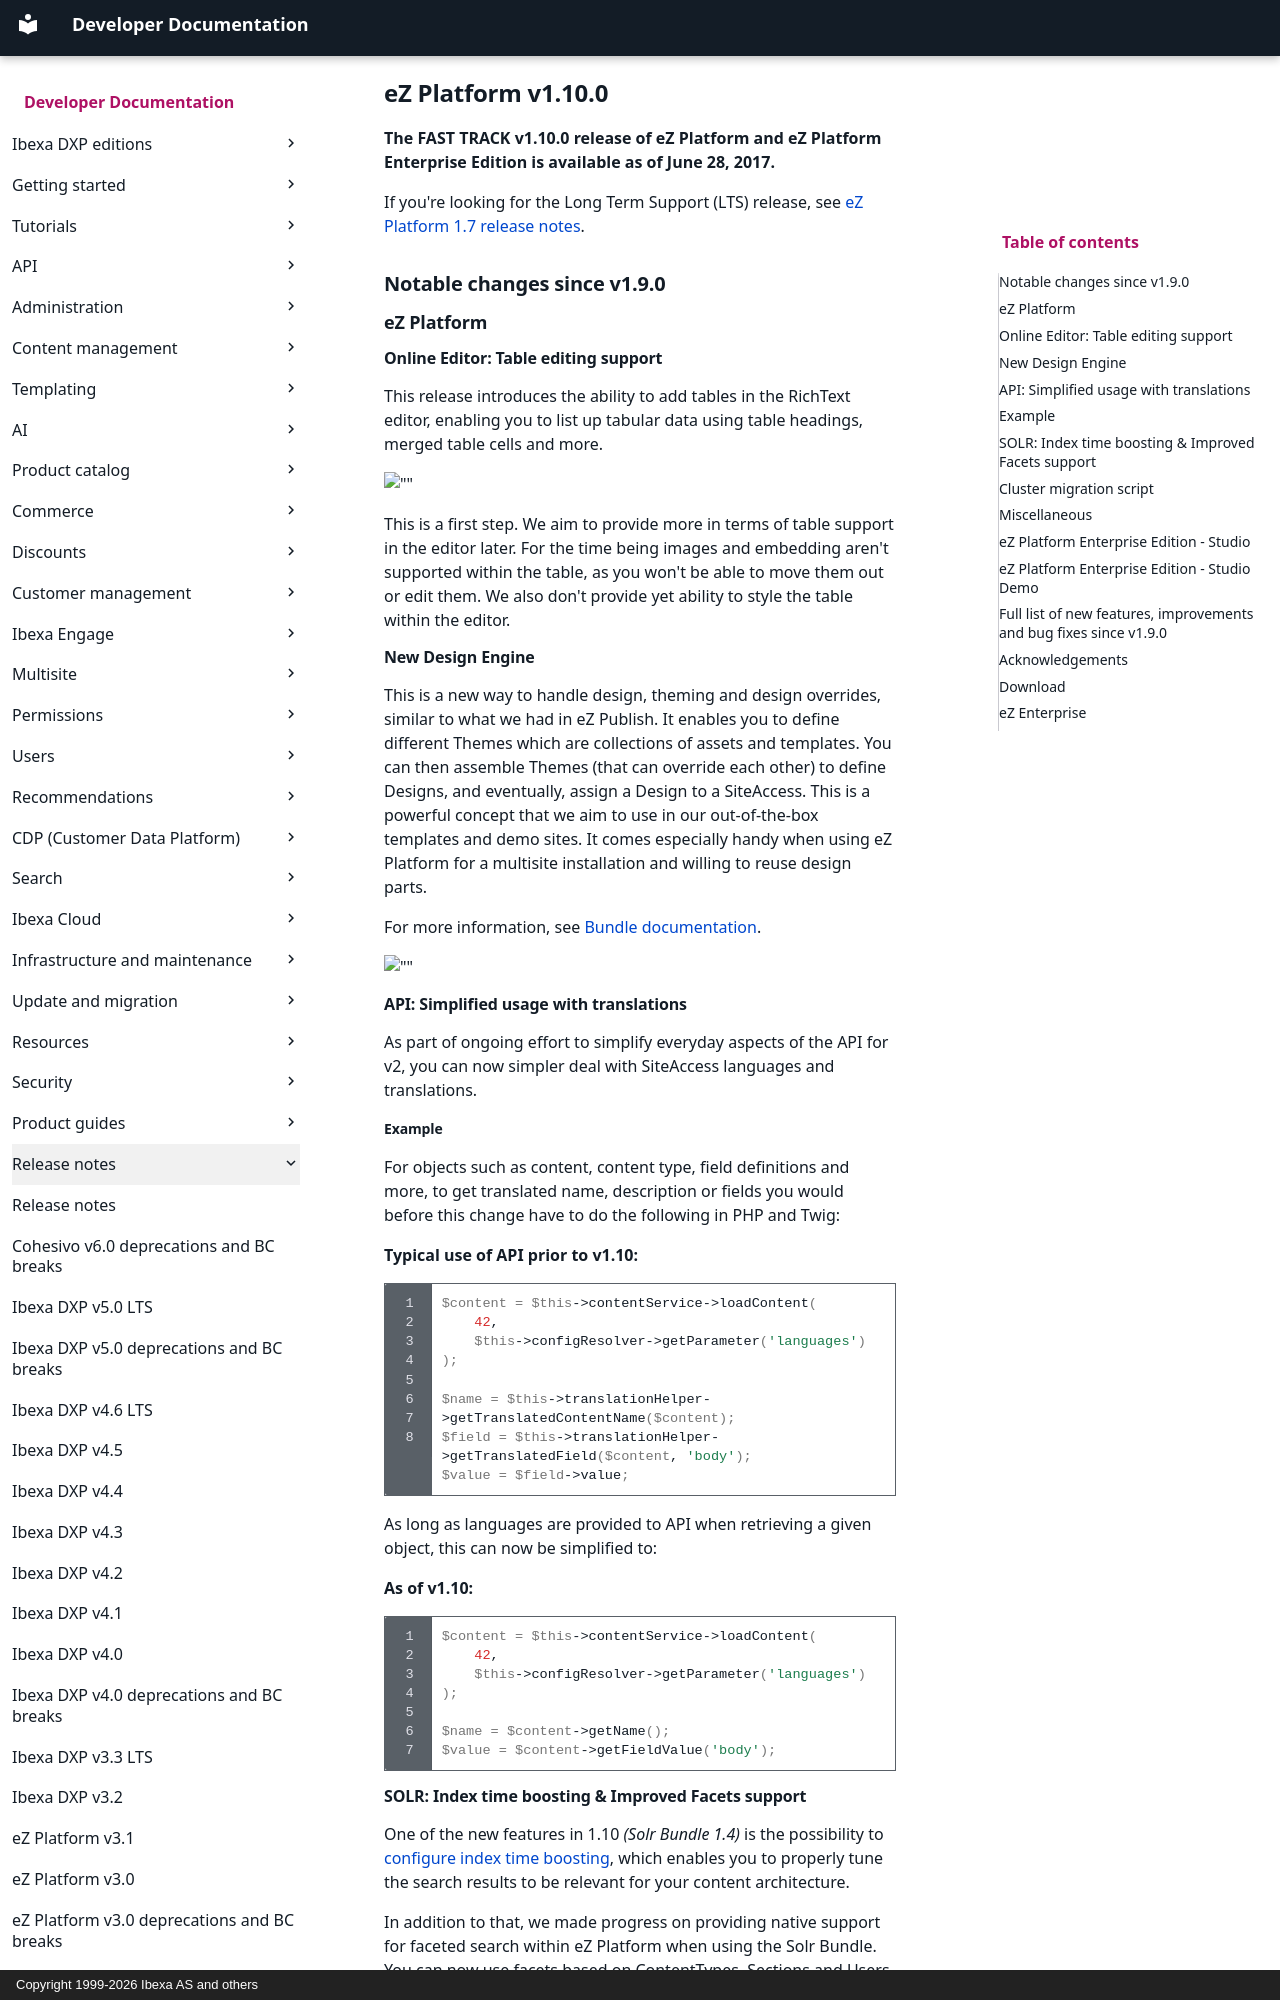

repository: ibexa/documentation-developer · page: release_notes/ez_platform_v1.10.0/index.html · generator: mkdocs · copyright: Copyright 1999-2026 Ibexa AS and others

<!-- vale VariablesVersion = NO -->

# eZ Platform v1.10.0

**The FAST TRACK v1.10.0 release of eZ Platform and eZ Platform Enterprise Edition is available as of June 28, 2017.**

If you're looking for the Long Term Support (LTS) release, see [eZ Platform 1.7 release notes](ez_platform_v1.7.0_lts.md).

## Notable changes since v1.9.0

### eZ Platform

#### Online Editor: Table editing support

This release introduces the ability to add tables in the RichText editor, enabling you to list up tabular data using table headings, merged table cells and more.

![""](platformui-table.gif)

This is a first step. We aim to provide more in terms of table support in the editor later. For the time being images and embedding aren't supported within the table, as you won't be able to move them out or edit them. We also don't provide yet ability to style the table within the editor.

#### New Design Engine

This is a new way to handle design, theming and design overrides, similar to what we had in eZ Publish. It enables you to define different Themes which are collections of assets and templates. You can then assemble Themes (that can override each other) to define Designs, and eventually, assign a Design to a SiteAccess. This is a powerful concept that we aim to use in our out-of-the-box templates and demo sites. It comes especially handy when using eZ Platform for a multisite installation and willing to reuse design parts.

For more information, see [Bundle documentation](https://github.com/ezsystems/ezplatform-design-engine/tree/v1.0/doc).

![""](newdesigntable.png)

#### API: Simplified usage with translations

As part of ongoing effort to simplify everyday aspects of the API for v2, you can now simpler deal with SiteAccess languages and translations.

##### Example

For objects such as content, content type, field definitions and more, to get translated name, description or fields you would before this change have to do the following in PHP and Twig:

**Typical use of API prior to v1.10:**

``` bash
$content = $this->contentService->loadContent(
    42,
    $this->configResolver->getParameter('languages')
);

$name = $this->translationHelper->getTranslatedContentName($content);
$field = $this->translationHelper->getTranslatedField($content, 'body');
$value = $field->value;
```

As long as languages are provided to API when retrieving a given object, this can now be simplified to:

**As of v1.10:**

``` bash
$content = $this->contentService->loadContent(
    42,
    $this->configResolver->getParameter('languages')
);

$name = $content->getName();
$value = $content->getFieldValue('body');
```

#### SOLR: Index time boosting & Improved Facets support

One of the new features in 1.10 *(Solr Bundle 1.4)* is the possibility to [configure index time boosting](https://doc.ibexa.co/en/2.1/guide/solr/#boost-configuration), which enables you to properly tune the search results to be relevant for your content architecture.

In addition to that, we made progress on providing native support for faceted search within eZ Platform when using the Solr Bundle. You can now use facets based on ContentTypes, Sections and Users, see [Performing a Faceted Search](https://doc.ibexa.co/en/2.2/api/public_php_api_search/#performing-a-faceted-search) page for how to use them. We plan to provide more facets natively in the coming releases.
